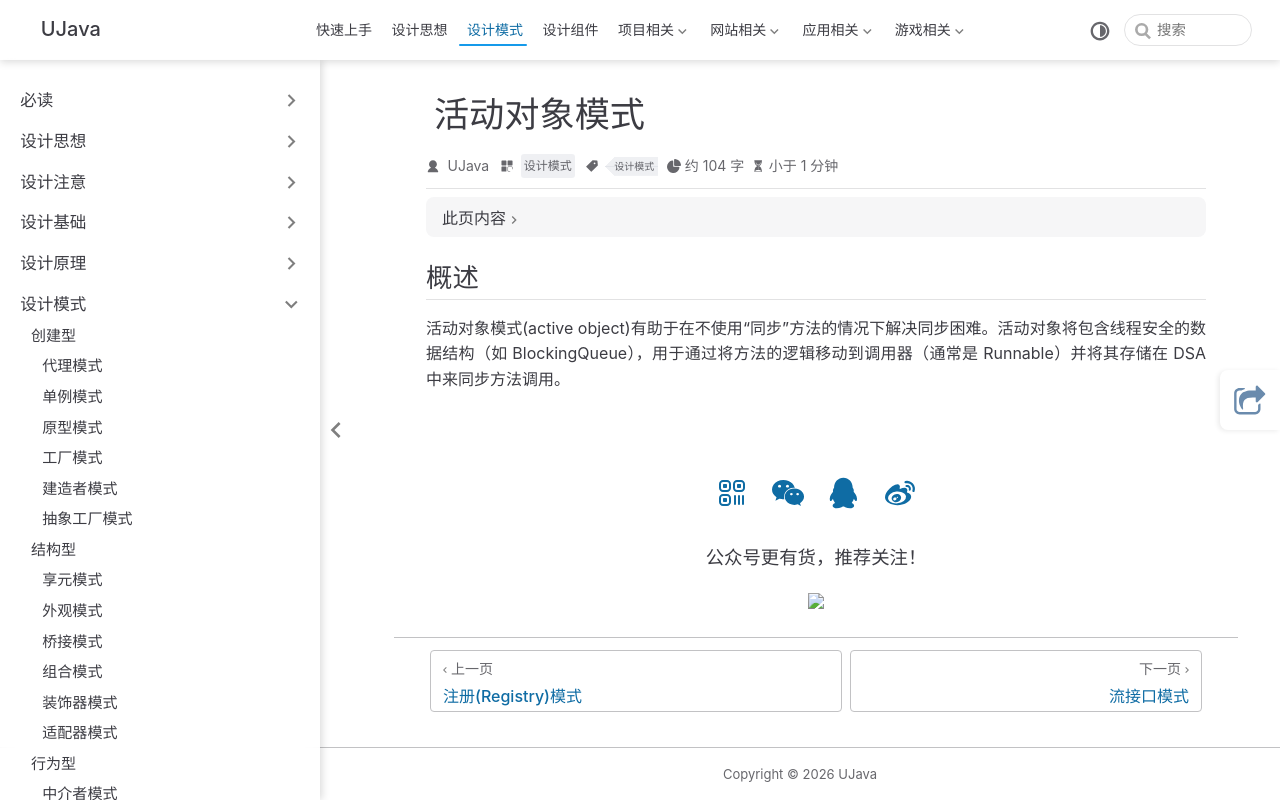

repository: yangchunjian/ujava · page: design/other/activeobject.html · generator: jekyll

---
title: 活动对象模式
icon: laptop-code
category:
- 设计模式
tag:
- 设计模式
---

## 概述

活动对象模式(active object)有助于在不使用“同步”方法的情况下解决同步困难。活动对象将包含线程安全的数据结构（如 BlockingQueue），用于通过将方法的逻辑移动到调用器（通常是 Runnable）并将其存储在 DSA 中来同步方法调用。
